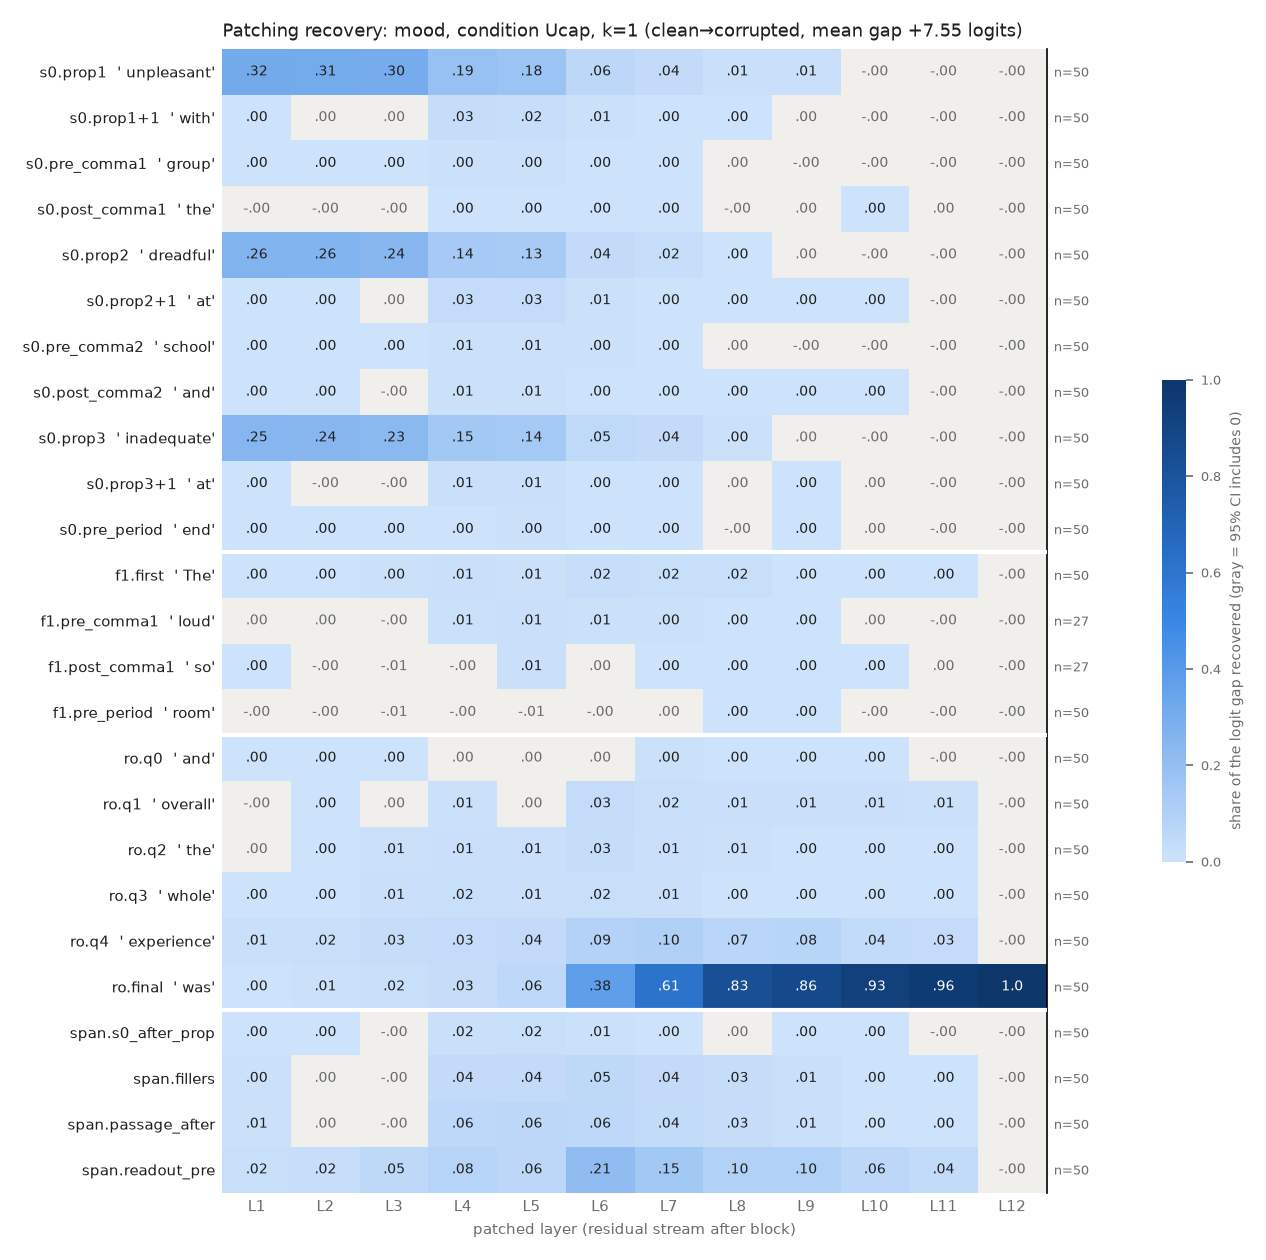

Values plotted in this chart, from the file beside it:
row, example, layer, recovery, ci_lo, ci_hi, n_pairs
s0.prop1, unpleasant, 1, 0.3158, 0.2709, 0.3614, 50
s0.prop1, unpleasant, 2, 0.3105, 0.2641, 0.3563, 50
s0.prop1, unpleasant, 3, 0.3012, 0.2555, 0.3455, 50
s0.prop1, unpleasant, 4, 0.19, 0.155, 0.2249, 50
s0.prop1, unpleasant, 5, 0.1768, 0.1438, 0.2103, 50
s0.prop1, unpleasant, 6, 0.05895, 0.04597, 0.07189, 50
s0.prop1, unpleasant, 7, 0.03752, 0.02663, 0.04902, 50
s0.prop1, unpleasant, 8, 0.01341, 0.007249, 0.02001, 50
s0.prop1, unpleasant, 9, 0.008923, 0.004078, 0.01445, 50
s0.prop1, unpleasant, 10, -0.0001026, -0.0003541, 9.84065145960323e-05, 50
s0.prop1, unpleasant, 11, -3.181516789341325e-06, -1.0422981244985975e-05, 4.200574435869684e-06, 50
s0.prop1, unpleasant, 12, -3.181516789341325e-06, -1.0422981244985975e-05, 4.200574435869684e-06, 50
s0.prop1+1, with, 1, 0.0012, 0.0001465, 0.002428, 50
s0.prop1+1, with, 2, 0.001364, -3.323852407407074e-06, 0.002782, 50
s0.prop1+1, with, 3, 0.000612, -0.001169, 0.002256, 50
s0.prop1+1, with, 4, 0.02603, 0.01828, 0.03574, 50
s0.prop1+1, with, 5, 0.02341, 0.01698, 0.03102, 50
s0.prop1+1, with, 6, 0.005216, 0.003267, 0.007499, 50
s0.prop1+1, with, 7, 0.002042, 0.00141, 0.002806, 50
s0.prop1+1, with, 8, 0.0003849, 9.54537664864716e-05, 0.0007315, 50
s0.prop1+1, with, 9, 4.9439760901034235e-06, -4.710578494049107e-06, 1.551289963047653e-05, 50
s0.prop1+1, with, 10, -1.237256529188293e-06, -8.870786247418552e-06, 6.284628754796811e-06, 50
s0.prop1+1, with, 11, -2.878515190356437e-06, -1.0488931844535915e-05, 4.564171898265559e-06, 50
s0.prop1+1, with, 12, -3.181516789341325e-06, -1.0766585373004913e-05, 4.038857423201325e-06, 50
s0.pre_comma1, group, 1, 0.001067, 0.0005663, 0.001651, 50
s0.pre_comma1, group, 2, 0.001358, 0.0008944, 0.001879, 50
s0.pre_comma1, group, 3, 0.0005834, 1.940450001915834e-05, 0.001152, 50
s0.pre_comma1, group, 4, 0.004366, 0.003313, 0.005622, 50
s0.pre_comma1, group, 5, 0.004249, 0.003287, 0.005408, 50
s0.pre_comma1, group, 6, 0.001586, 0.001186, 0.002025, 50
s0.pre_comma1, group, 7, 0.001363, 0.001044, 0.001712, 50
s0.pre_comma1, group, 8, 3.7516647980978897e-05, -1.886002338912237e-05, 8.611672247239433e-05, 50
s0.pre_comma1, group, 9, -2.3078621789348976e-06, -1.8810511129135488e-05, 1.3159466637943684e-05, 50
s0.pre_comma1, group, 10, -5.080326809646624e-06, -1.2718332721709956e-05, 2.210170214567248e-06, 50
s0.pre_comma1, group, 11, -3.630969161168909e-06, -1.0690371214835083e-05, 3.3085662352899893e-06, 50
s0.pre_comma1, group, 12, -3.181516789341325e-06, -1.0398903280020054e-05, 3.847891314656853e-06, 50
s0.post_comma1, the, 1, -6.019631766499777e-06, -0.0001402, 0.0001208, 50
s0.post_comma1, the, 2, -4.7965153119307787e-05, -0.0003151, 0.0002334, 50
s0.post_comma1, the, 3, -0.0001882, -0.0006161, 0.0002388, 50
s0.post_comma1, the, 4, 0.003699, 0.002661, 0.005061, 50
s0.post_comma1, the, 5, 0.00303, 0.002054, 0.004118, 50
s0.post_comma1, the, 6, 0.00104, 0.0002762, 0.002091, 50
s0.post_comma1, the, 7, 0.0002175, 2.8206509921146378e-05, 0.0003973, 50
s0.post_comma1, the, 8, -9.952087518658649e-05, -0.0003301, 9.843926829689783e-05, 50
s0.post_comma1, the, 9, 8.664330722972874e-05, -3.133403379718594e-07, 0.0002055, 50
s0.post_comma1, the, 10, 0.0001121, 1.0012596230825808e-05, 0.0002403, 50
s0.post_comma1, the, 11, 3.470378313706918e-05, -4.33166201118334e-06, 0.0001007, 50
s0.post_comma1, the, 12, -3.181516789341325e-06, -1.0667482979361752e-05, 3.7403959162492854e-06, 50
s0.prop2, dreadful, 1, 0.264, 0.2294, 0.3018, 50
s0.prop2, dreadful, 2, 0.2608, 0.2258, 0.2995, 50
s0.prop2, dreadful, 3, 0.2389, 0.2062, 0.275, 50
s0.prop2, dreadful, 4, 0.1389, 0.1178, 0.1621, 50
s0.prop2, dreadful, 5, 0.1299, 0.1103, 0.1502, 50
s0.prop2, dreadful, 6, 0.0364, 0.03084, 0.04233, 50
s0.prop2, dreadful, 7, 0.02096, 0.01712, 0.0252, 50
s0.prop2, dreadful, 8, 0.001591, 1.2973138963201293e-05, 0.003197, 50
s0.prop2, dreadful, 9, 0.000332, -0.001059, 0.001741, 50
s0.prop2, dreadful, 10, -2.348767394797857e-05, -5.628157994465818e-05, 7.100232001244798e-08, 50
s0.prop2, dreadful, 11, -3.181516789341325e-06, -1.104752876456976e-05, 4.066818068177445e-06, 50
s0.prop2, dreadful, 12, -3.181516789341325e-06, -1.104752876456976e-05, 4.066818068177445e-06, 50
... 240 more rows
